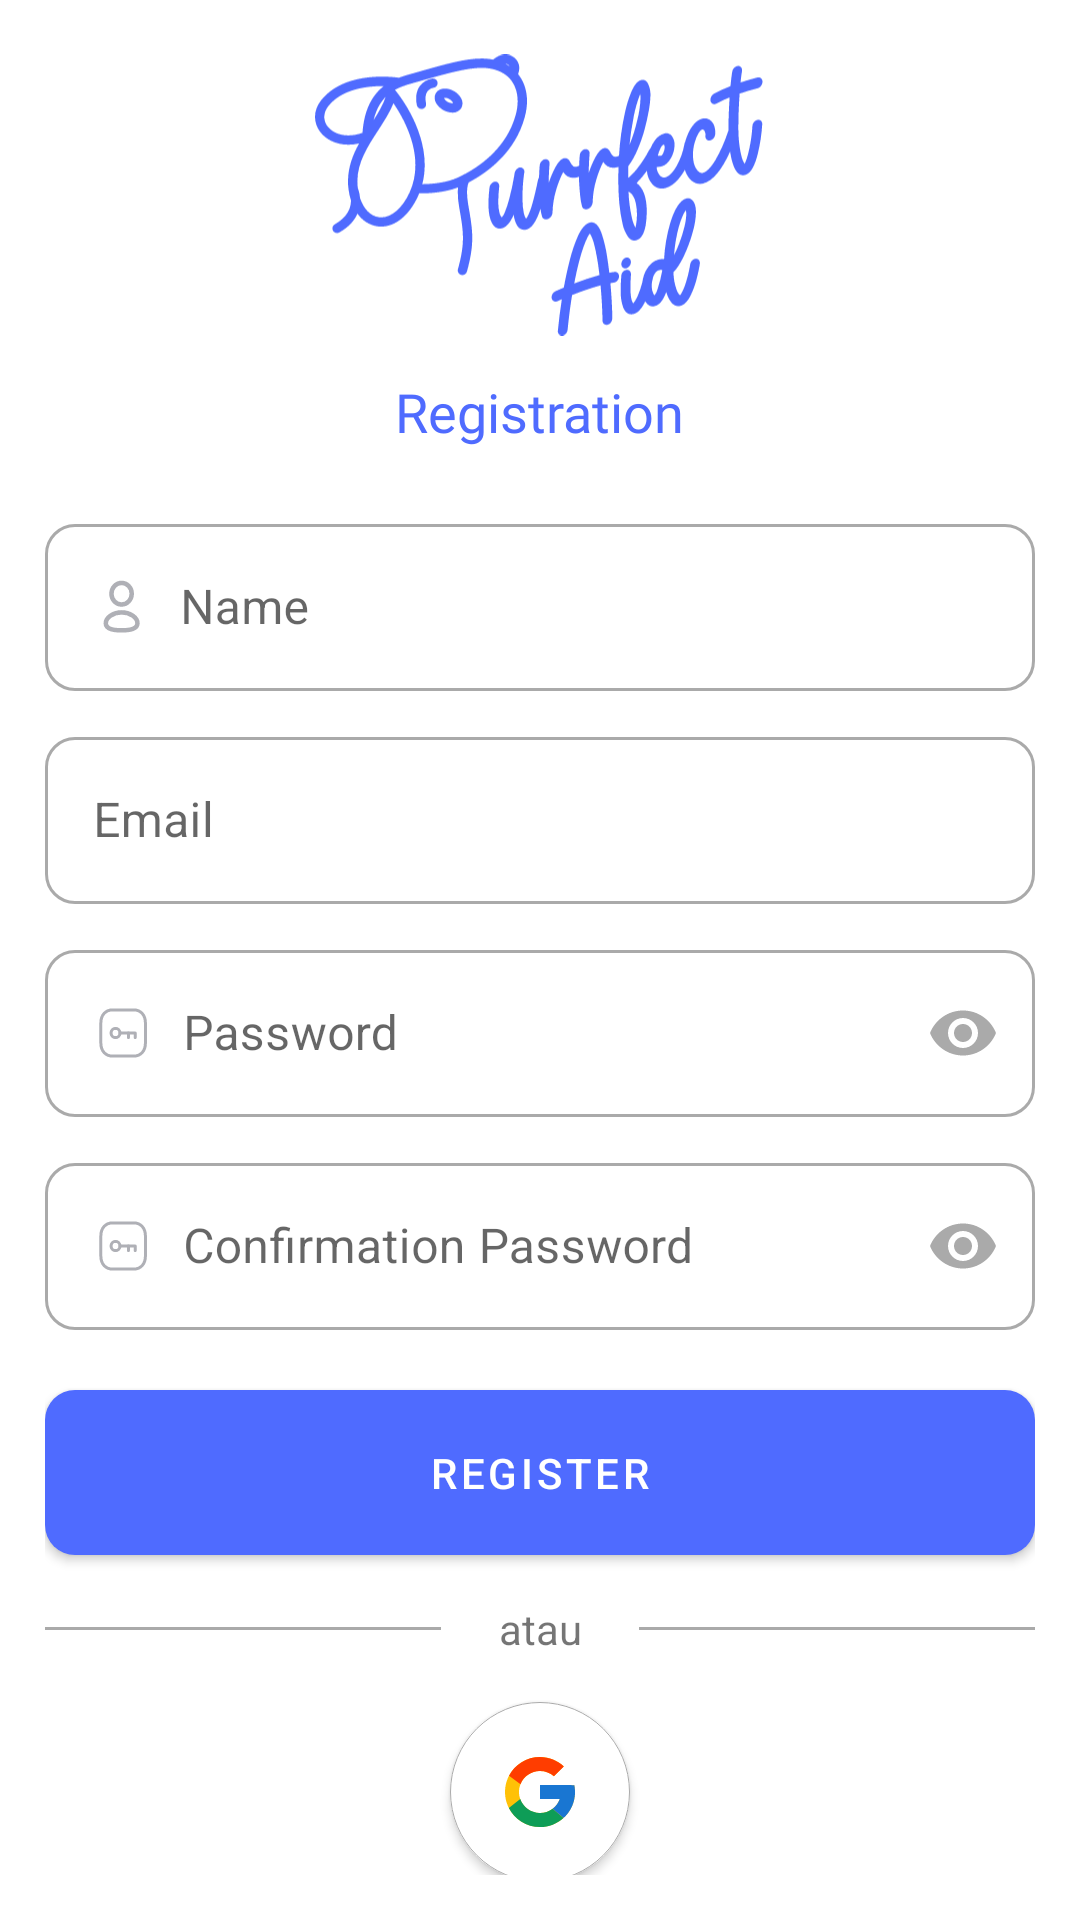

Reconstruct the res/layout file that produces this screen, plus the resources it refers to.
<!-- AndroidManifest.xml: application theme Theme.PurrfectAid -->
<!-- res/layout/fragment_register.xml -->
<?xml version="1.0" encoding="utf-8"?>
<androidx.constraintlayout.widget.ConstraintLayout xmlns:android="http://schemas.android.com/apk/res/android"
    xmlns:app="http://schemas.android.com/apk/res-auto"
    xmlns:tools="http://schemas.android.com/tools"
    android:layout_width="match_parent"
    android:layout_height="match_parent"
    tools:context=".presentation.auth.RegisterFragment">

    <LinearLayout
        android:id="@+id/linearLayout"
        android:layout_width="match_parent"
        android:layout_height="match_parent"
        android:orientation="vertical"
        android:padding="15dp"
        app:layout_constraintBottom_toBottomOf="parent"
        app:layout_constraintEnd_toEndOf="parent"
        app:layout_constraintStart_toStartOf="parent"
        app:layout_constraintTop_toTopOf="parent">

        <ImageView
            android:id="@+id/iv_logo"
            android:layout_width="150dp"
            android:layout_height="100dp"
            android:layout_gravity="center"
            android:contentDescription="@string/logo"
            android:src="@drawable/logo" />

        <TextView
            android:layout_width="wrap_content"
            android:layout_height="wrap_content"
            android:layout_gravity="center"
            android:layout_marginVertical="10dp"
            android:fontFamily="@font/montserrat_bold"
            android:text="@string/registration"
            android:textColor="@color/blue"
            android:textSize="18sp" />

        <com.google.android.material.textfield.TextInputLayout
            style="@style/CustomOutlinedTextField"
            android:layout_width="match_parent"
            android:layout_height="wrap_content"
            android:layout_marginTop="10dp"
            app:boxStrokeColor="@color/textfield_selector">

            <com.google.android.material.textfield.TextInputEditText
                android:id="@+id/ed_register_name"
                android:layout_width="match_parent"
                android:layout_height="match_parent"
                android:drawableStart="@drawable/icon_style_name"
                android:drawablePadding="10dp"
                android:drawableTintMode="multiply"
                android:hint="@string/name" />

        </com.google.android.material.textfield.TextInputLayout>

        <com.google.android.material.textfield.TextInputLayout
            style="@style/CustomOutlinedTextField"
            android:layout_width="match_parent"
            android:layout_height="wrap_content"
            android:layout_marginTop="10dp"
            app:boxStrokeColor="@color/textfield_selector">

            <com.google.android.material.textfield.TextInputEditText
                android:id="@+id/ed_register_email"
                android:layout_width="match_parent"
                android:layout_height="match_parent"
                android:drawableStart="@drawable/icon_style_email"
                android:drawablePadding="10dp"
                android:drawableTintMode="multiply"
                android:hint="@string/email" />

        </com.google.android.material.textfield.TextInputLayout>

        <com.google.android.material.textfield.TextInputLayout
            style="@style/CustomOutlinedTextField"
            android:layout_width="match_parent"
            android:layout_height="wrap_content"
            android:layout_marginTop="10dp"
            app:boxStrokeColor="@color/textfield_selector"
            app:errorIconDrawable="@null"
            app:passwordToggleEnabled="true"
            app:passwordToggleTint="@android:color/darker_gray">

            <com.google.android.material.textfield.TextInputEditText
                android:id="@+id/ed_register_password"
                android:layout_width="match_parent"
                android:layout_height="match_parent"
                android:drawableStart="@drawable/icon_style_password"
                android:drawablePadding="10dp"
                android:drawableTintMode="multiply"
                android:hint="@string/password"
                android:inputType="textPassword" />

        </com.google.android.material.textfield.TextInputLayout>

        <com.google.android.material.textfield.TextInputLayout
            style="@style/CustomOutlinedTextField"
            android:layout_width="match_parent"
            android:layout_height="wrap_content"
            android:layout_marginTop="10dp"
            app:boxStrokeColor="@color/textfield_selector"
            app:errorIconDrawable="@null"
            app:passwordToggleEnabled="true"
            app:passwordToggleTint="@android:color/darker_gray">

            <com.google.android.material.textfield.TextInputEditText
                android:id="@+id/ed_register_confirm_password"
                android:layout_width="match_parent"
                android:layout_height="match_parent"
                android:drawableStart="@drawable/icon_style_password"
                android:drawablePadding="10dp"
                android:drawableTintMode="multiply"
                android:hint="@string/confirmation_password"
                android:inputType="textPassword" />

        </com.google.android.material.textfield.TextInputLayout>

        <com.google.android.material.button.MaterialButton
            android:id="@+id/btn_register"
            android:layout_width="match_parent"
            android:layout_height="55dp"
            android:layout_marginTop="20dp"
            android:insetTop="0dp"
            android:insetBottom="0dp"
            android:text="@string/register"
            android:textColor="@color/white"
            app:cornerRadius="10dp" />

        <LinearLayout
            android:layout_width="match_parent"
            android:layout_height="wrap_content"
            android:layout_marginVertical="15dp"
            android:gravity="center_vertical"
            android:orientation="horizontal">

            <View
                android:layout_width="0dp"
                android:layout_height="1dp"
                android:layout_weight="2"
                android:background="@android:color/darker_gray" />

            <TextView
                android:layout_width="0dp"
                android:layout_height="wrap_content"
                android:layout_weight="1"
                android:gravity="center"
                android:text="atau" />

            <TextView
                android:layout_width="0dp"
                android:layout_height="1dp"
                android:layout_weight="2"
                android:background="@android:color/darker_gray" />

        </LinearLayout>

        <com.google.android.material.button.MaterialButton
            android:id="@+id/btn_register_with_google"
            android:layout_width="60dp"
            android:layout_height="60dp"
            android:layout_gravity="center"
            android:backgroundTint="@color/white"
            android:contentDescription="@string/login_with_google"
            android:insetLeft="0dp"
            android:insetTop="0dp"
            android:insetRight="0dp"
            android:insetBottom="0dp"
            app:cornerRadius="30dp"
            app:icon="@drawable/ic_google"
            app:iconGravity="textStart"
            app:iconPadding="0dp"
            app:iconTint="@null"
            app:strokeColor="@android:color/darker_gray"
            app:strokeWidth="0.1dp" />

        <LinearLayout
            android:layout_width="wrap_content"
            android:layout_height="wrap_content"
            android:layout_gravity="center"
            android:layout_marginVertical="20dp"
            android:orientation="horizontal">

            <TextView
                android:layout_width="wrap_content"
                android:layout_height="wrap_content"
                android:text="@string/already_have_an_account"
                android:textColor="@android:color/darker_gray" />

            <TextView
                android:id="@+id/btn_to_login"
                android:layout_width="wrap_content"
                android:layout_height="wrap_content"
                android:layout_marginHorizontal="5dp"
                android:text="@string/login"
                android:textColor="@color/blue" />

        </LinearLayout>


    </LinearLayout>


    <FrameLayout
        android:id="@+id/loading_bar"
        android:layout_width="match_parent"
        android:layout_height="match_parent"
        android:background="@color/gray"
        android:visibility="gone"
        app:layout_constraintBottom_toBottomOf="@+id/linearLayout"
        app:layout_constraintEnd_toEndOf="parent"
        app:layout_constraintStart_toStartOf="parent"
        app:layout_constraintTop_toTopOf="parent">

        <com.github.ybq.android.spinkit.SpinKitView
            style="@style/SpinKitView.Large.CubeGrid"
            android:layout_width="wrap_content"
            android:layout_height="wrap_content"
            android:layout_gravity="center_vertical|center"
            app:SpinKit_Color="@color/blue" />

    </FrameLayout>

</androidx.constraintlayout.widget.ConstraintLayout>
<!-- resources referenced by this layout -->
<resources>
  <color name="blue">#4F6BFF</color>
  <color name="gray">#80B3B3B3</color>
  <color name="white">#FFFFFFFF</color>
  <!-- drawable icon_style_name (drawable) -->
  <?xml version="1.0" encoding="utf-8"?>
  <selector xmlns:android="http://schemas.android.com/apk/res/android">
  
      <item android:drawable="@drawable/ic_name_focused" android:state_focused="true" />
  
      <item android:drawable="@drawable/ic_name" android:state_focused="false" />
  
  
  </selector>
  <!-- drawable icon_style_password (drawable) -->
  <?xml version="1.0" encoding="utf-8"?>
  <selector xmlns:android="http://schemas.android.com/apk/res/android">
  
      <item android:drawable="@drawable/ic_password_focused" android:state_focused="true" />
  
      <item android:drawable="@drawable/ic_password" android:state_focused="false" />
  
  
  </selector>
  <string name="already_have_an_account">Already have an account?</string>
  <string name="confirmation_password">Confirmation Password</string>
  <string name="email">Email</string>
  <string name="login">Login</string>
  <string name="login_with_google">Login with google</string>
  <string name="logo">Purrfect Aid</string>
  <string name="name">Name</string>
  <string name="password">Password</string>
  <string name="register">Register</string>
  <string name="registration">Registration</string>
  <style name="CustomOutlinedTextField" parent="Widget.MaterialComponents.TextInputLayout.OutlinedBox">
          <item name="boxCornerRadiusBottomStart">10dp</item>
          <item name="boxCornerRadiusBottomEnd">10dp</item>
          <item name="boxCornerRadiusTopEnd">10dp</item>
          <item name="boxCornerRadiusTopStart">10dp</item>
      </style>
  <style name="Theme.PurrfectAid" parent="Base.Theme.PurrfectAid" />
  <!-- drawable ic_name (drawable) -->
  <vector xmlns:android="http://schemas.android.com/apk/res/android"
      android:width="19dp"
      android:height="20dp"
      android:viewportWidth="19"
      android:viewportHeight="20">
    <path
        android:pathData="M9.541,17.785C6.696,17.785 4.266,17.313 4.266,15.424C4.266,13.535 6.68,11.791 9.541,11.791C12.386,11.791 14.816,13.518 14.816,15.407C14.816,17.295 12.401,17.785 9.541,17.785Z"
        android:strokeLineJoin="round"
        android:strokeWidth="1.5"
        android:fillColor="#00000000"
        android:fillType="evenOdd"
        android:strokeColor="#AFB0B6"
        android:strokeLineCap="round"/>
    <path
        android:pathData="M9.535,9.174C11.402,9.174 12.915,7.562 12.915,5.572C12.915,3.583 11.402,1.97 9.535,1.97C7.668,1.97 6.154,3.583 6.154,5.572C6.148,7.555 7.651,9.167 9.511,9.174C9.52,9.174 9.528,9.174 9.535,9.174Z"
        android:strokeLineJoin="round"
        android:strokeWidth="1.5"
        android:fillColor="#00000000"
        android:fillType="evenOdd"
        android:strokeColor="#AFB0B6"
        android:strokeLineCap="round"/>
  </vector>
  <style name="Base.Theme.PurrfectAid" parent="Theme.MaterialComponents.DayNight.NoActionBar">
          
          <item name="colorPrimary">@color/blue</item>
          <item name="colorPrimaryDark">@color/blue</item>
          <item name="colorSurface">@color/surface</item>
          <item name="colorOnPrimary">@color/blue</item>
          <item name="colorSecondaryContainer">@android:color/transparent</item>
  
  
          <item name="android:textColorSecondary">@color/blue</item>
      </style>
  <color name="surface">#F3F5FF</color>
</resources>
